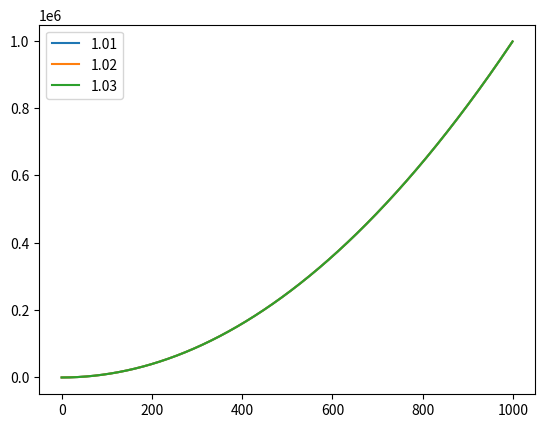

Source code (Python):
# 가중치 함수 테스트
from matplotlib import pyplot as plt
import numpy as np
from math import *

x = np.arange(0.0, 1000.0, 1)
y1 = np.power(np.square(x), 1)
y2 = np.power(np.square(x), 1)
y3 = np.power(np.square(x), 1)

plt.plot(x, y1)
plt.plot(x, y2)
plt.plot(x, y3)
plt.legend(['1.01', '1.02', '1.03'])
plt.show()
